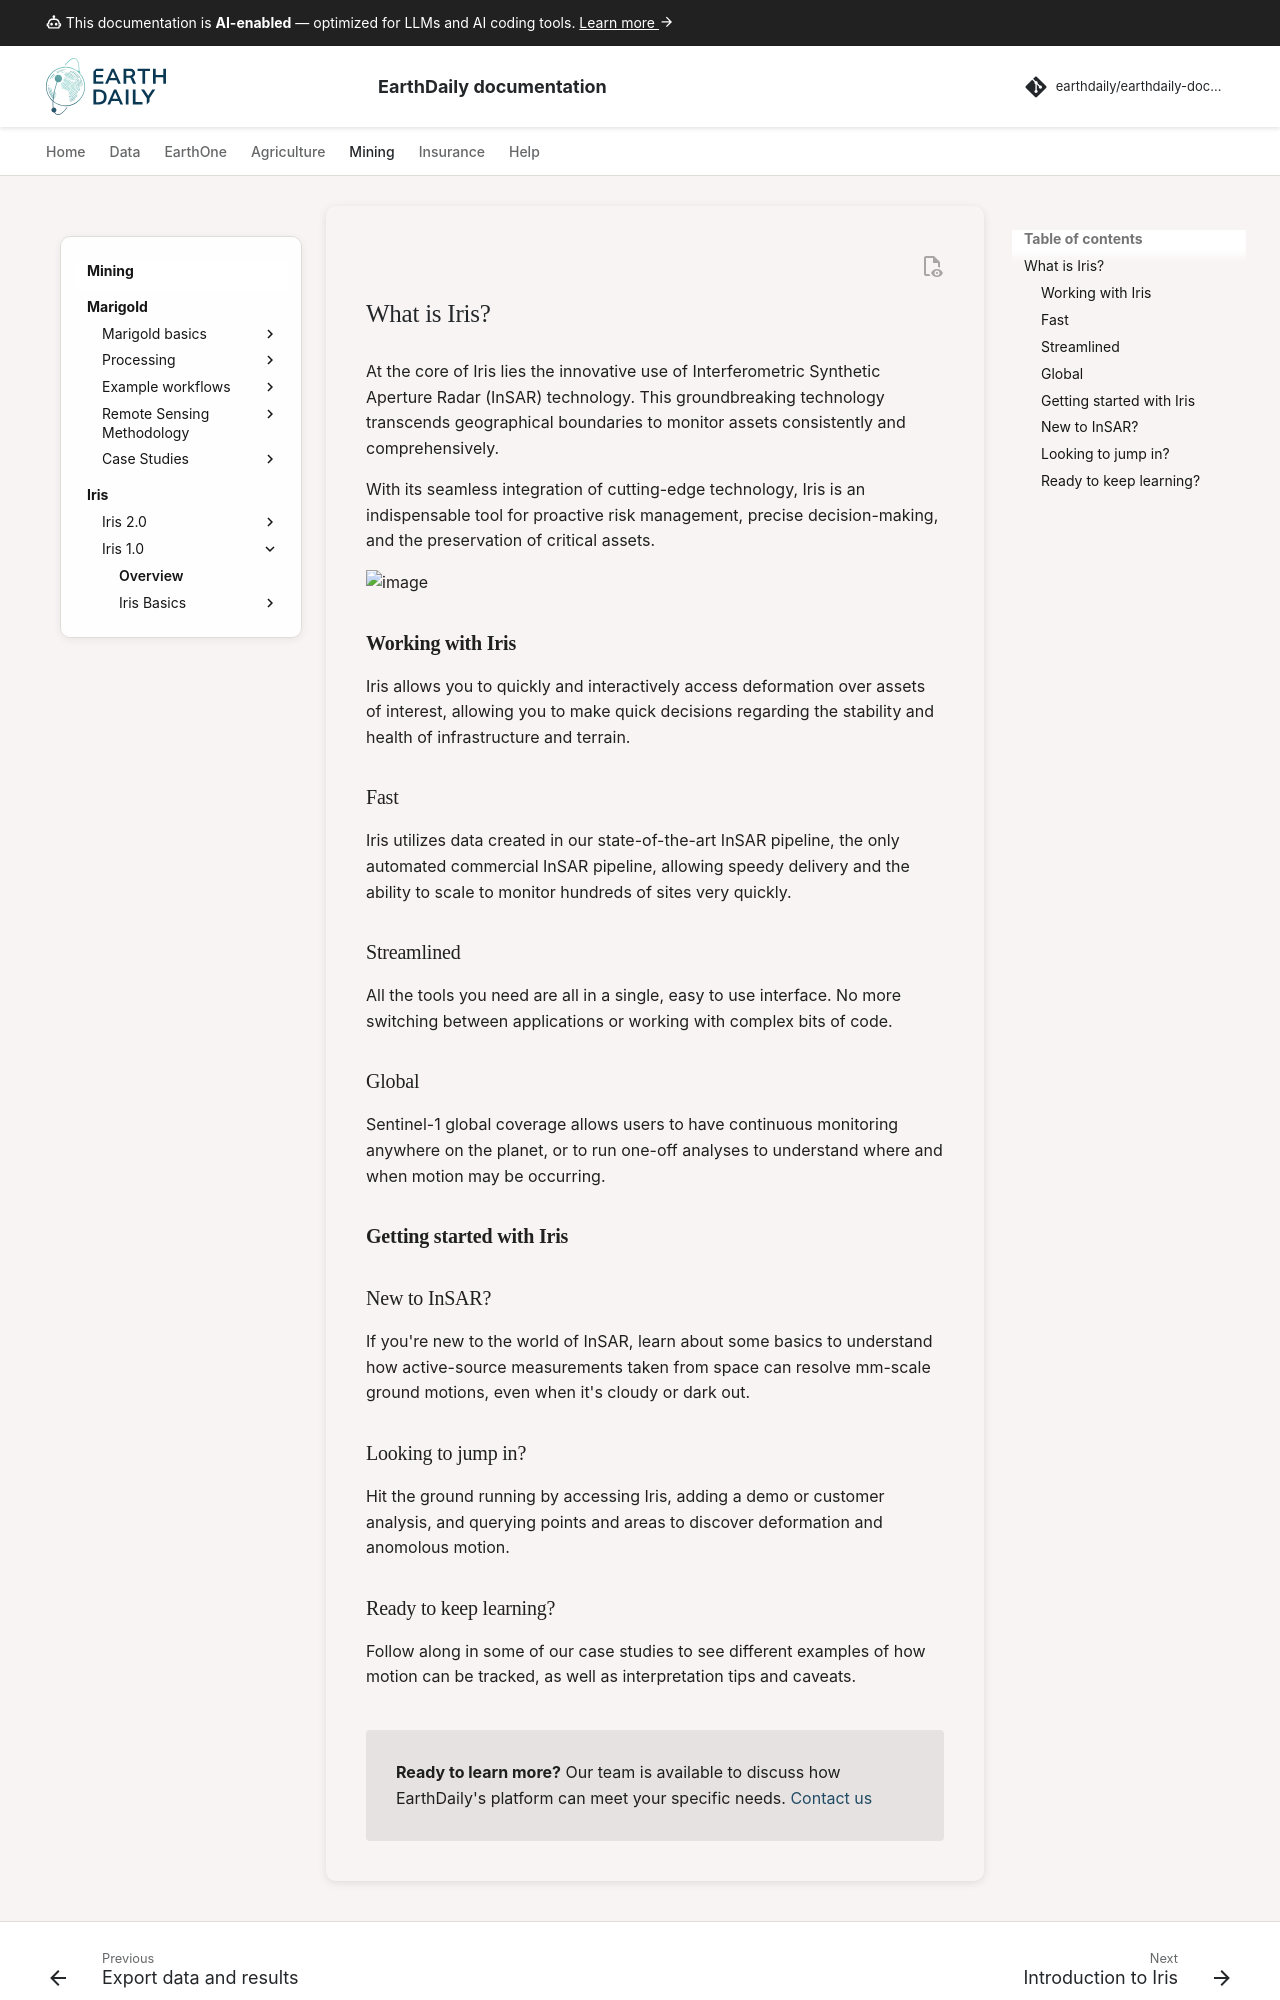

repository: earthdaily/earthdaily-documentation · page: mining/iris/legacy-overview/index.html · generator: mkdocs

---
title: Iris — InSAR Deformation Monitoring Platform
description: Iris is an InSAR-based deformation monitoring interface for tracking mm-scale ground movement, detecting anomalies, and assessing infrastructure stability using Sentinel-1 global coverage.
keywords:
  - iris
  - InSAR
  - deformation monitoring
  - ground movement
  - infrastructure stability
  - Sentinel-1
  - EarthDaily
  - risk management
---

## What is Iris?

At the core of Iris lies the innovative use of Interferometric Synthetic
Aperture Radar (InSAR) technology. This groundbreaking technology transcends
geographical boundaries to monitor assets consistently and comprehensively.

With its seamless integration of cutting-edge technology, Iris is an
indispensable tool for proactive risk management, precise decision-making, and
the preservation of critical assets.

![image](images/iris-ui.png)

### **Working with Iris**

Iris allows you to quickly and interactively access deformation over assets of
interest, allowing you to make quick decisions regarding the stability and
health of infrastructure and terrain.

### Fast

Iris utilizes data created in our state-of-the-art InSAR pipeline, the
only automated commercial InSAR pipeline, allowing speedy delivery and
the ability to scale to monitor hundreds of sites very quickly.

### Streamlined

All the tools you need are all in a single, easy to use interface. No more
switching between applications or working with complex bits of code.

### Global

Sentinel-1 global coverage allows users to have continuous monitoring anywhere
on the planet, or to run one-off analyses to understand where and when motion
may be occurring.

### **Getting started with Iris**

### New to InSAR?

If you're new to the world of InSAR, learn about some basics to understand
how active-source measurements taken from space can resolve mm-scale ground
motions, even when it's cloudy or dark out.

### Looking to jump in?

Hit the ground running by accessing Iris, adding a demo or customer analysis,
and querying points and areas to discover deformation and anomolous motion.
